Labelled photos from "Dataset", an image-classification folder in NikitaDas1998/Agro_AI. The possible labels are: black rot, esca, healthy, leaf blight.

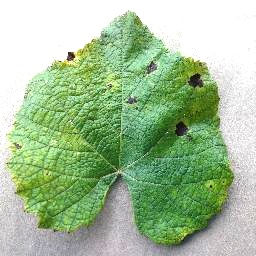
Label: leaf blight

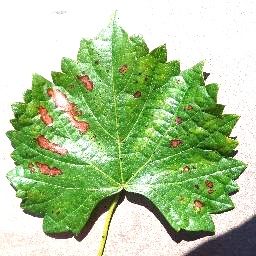
Label: esca

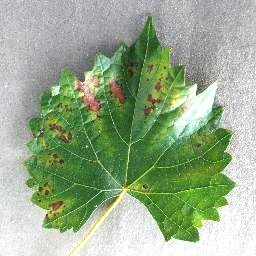
Label: esca

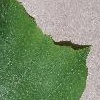
Label: healthy

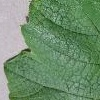
Label: healthy

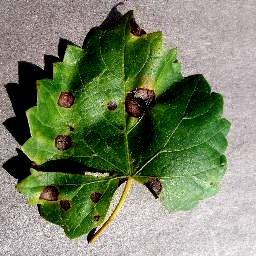
Label: black rot
